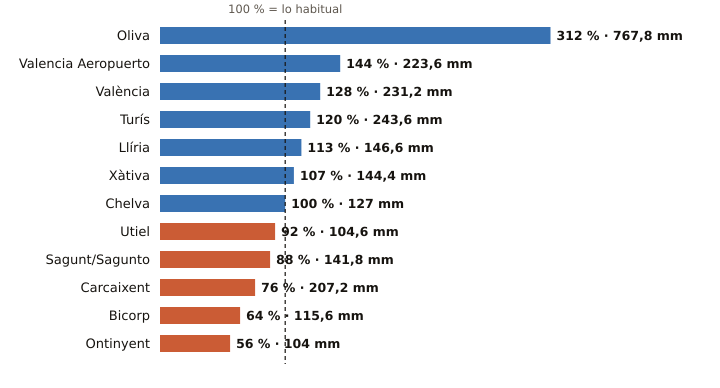

The file beside this chart, header and first rows:
estacion, provincia, indicativo, mm_otono, referencia_mm, pct, periodo_referencia, hasta, hora
Oliva, Valencia, 8058X, 767.8, 246.2, 312, 1991-2020, 2026-11-27, 15
Valencia Aeropuerto, Valencia, 8414A, 223.6, 155.4, 144, 1991-2020, 2026-11-27, 15
València, Valencia, 8416, 231.2, 180.0, 128, 1991-2020, 2026-11-27, 15
Turís, Valencia, 8337X, 243.6, 202.6, 120, 2008-2025, 2026-11-27, 12
Llíria, Valencia, 8409X, 146.6, 129.6, 113, 2008-2025, 2026-11-27, 15
Xàtiva, Valencia, 8293X, 144.4, 134.9, 107, 1991-2020, 2026-11-27, 15
Chelva, Valencia, 8395X, 127.0, 126.6, 100, 2009-2025, 2026-11-27, 15
Utiel, Valencia, 8309X, 104.6, 113.5, 92, 1991-2020, 2026-11-27, 15
Sagunt/Sagunto, Valencia, 8446Y, 141.8, 160.3, 88, 2006-2025, 2026-11-27, 13
Carcaixent, Valencia, 8300X, 207.2, 272.7, 76, 2008-2025, 2026-11-27, 14
Bicorp, Valencia, 8270X, 115.6, 180.4, 64, 2008-2025, 2026-11-27, 15
Ontinyent, Valencia, 8283X, 104.0, 186.2, 56, 2008-2025, 2026-11-27, 12
